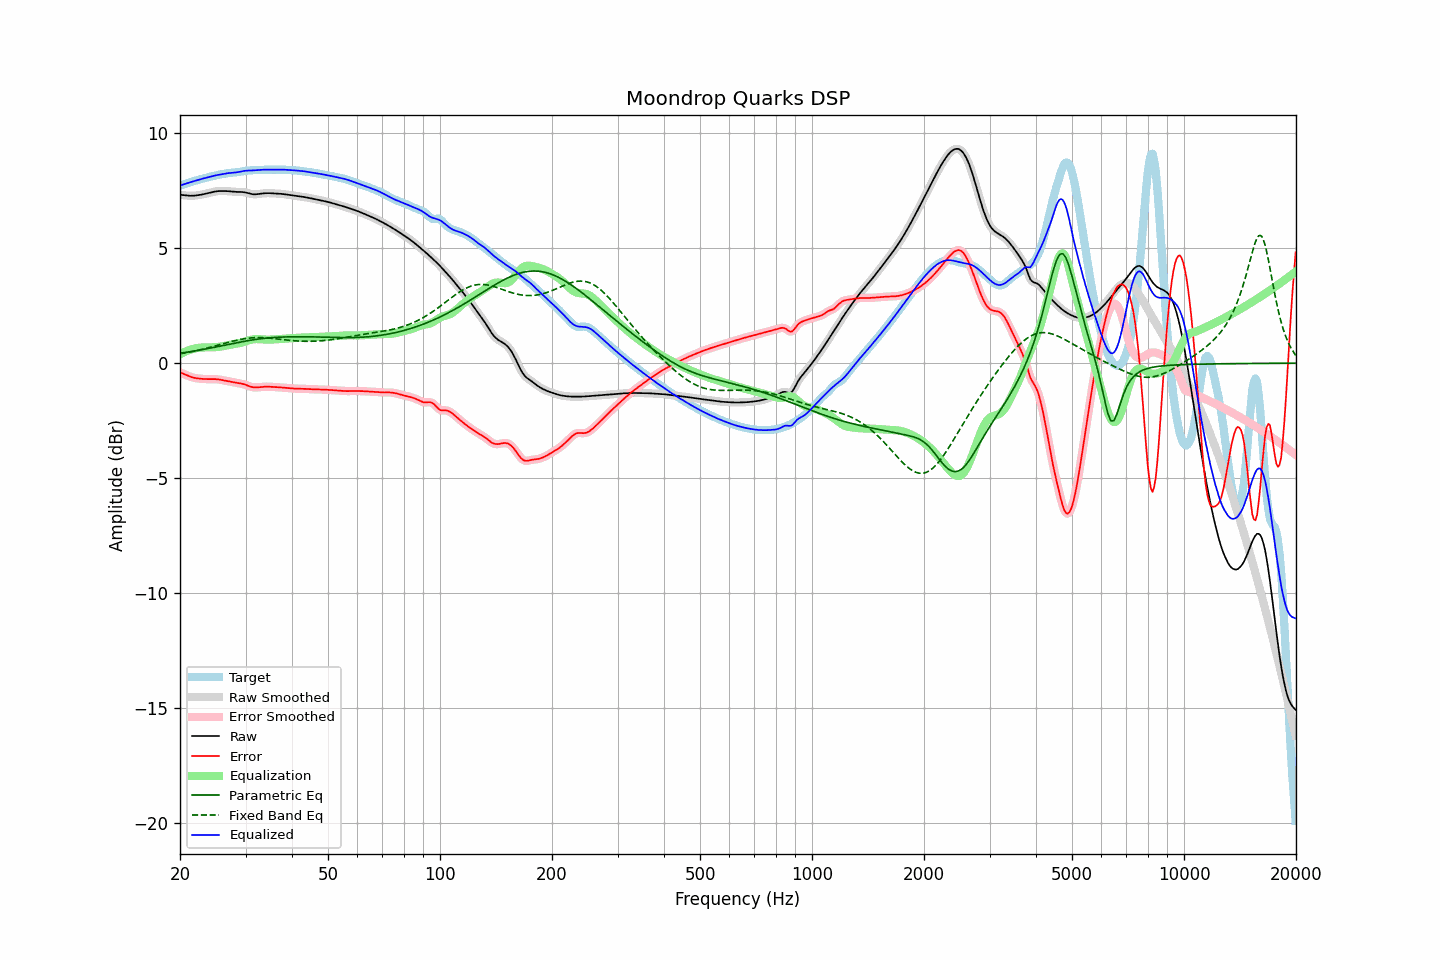

Source data for this figure (header and first rows):
frequency, raw, error, smoothed, error_smoothed, equalization, parametric_eq, fixed_band_eq, equalized_raw, equalized_smoothed, target
20.00, 7.32, -0.40, 7.32, -0.40, 0.39, 0.43, 0.41, 7.71, 7.71, 7.72
20.20, 7.32, -0.43, 7.31, -0.43, 0.43, 0.44, 0.42, 7.74, 7.74, 7.74
20.40, 7.31, -0.46, 7.31, -0.46, 0.46, 0.45, 0.43, 7.77, 7.77, 7.76
20.61, 7.30, -0.49, 7.30, -0.49, 0.49, 0.46, 0.44, 7.79, 7.79, 7.79
20.81, 7.29, -0.52, 7.29, -0.52, 0.52, 0.47, 0.46, 7.82, 7.81, 7.81
21.02, 7.28, -0.55, 7.28, -0.55, 0.55, 0.48, 0.47, 7.84, 7.84, 7.83
21.23, 7.28, -0.58, 7.28, -0.58, 0.58, 0.50, 0.48, 7.86, 7.86, 7.86
21.44, 7.28, -0.60, 7.28, -0.60, 0.60, 0.51, 0.50, 7.88, 7.88, 7.88
21.66, 7.28, -0.62, 7.28, -0.62, 0.62, 0.52, 0.51, 7.90, 7.90, 7.90
21.87, 7.28, -0.64, 7.29, -0.64, 0.64, 0.53, 0.53, 7.92, 7.92, 7.92
22.09, 7.29, -0.65, 7.29, -0.65, 0.65, 0.54, 0.54, 7.94, 7.94, 7.94
22.31, 7.30, -0.66, 7.30, -0.66, 0.66, 0.55, 0.56, 7.96, 7.96, 7.96
22.54, 7.31, -0.67, 7.31, -0.67, 0.67, 0.57, 0.57, 7.99, 7.98, 7.98
22.76, 7.33, -0.68, 7.33, -0.68, 0.68, 0.58, 0.59, 8.00, 8.00, 8.00
22.99, 7.34, -0.68, 7.34, -0.68, 0.68, 0.59, 0.61, 8.02, 8.02, 8.02
23.22, 7.35, -0.69, 7.35, -0.69, 0.69, 0.61, 0.62, 8.04, 8.04, 8.04
23.45, 7.37, -0.69, 7.37, -0.69, 0.69, 0.62, 0.64, 8.06, 8.06, 8.06
23.69, 7.39, -0.69, 7.39, -0.69, 0.69, 0.63, 0.66, 8.07, 8.07, 8.08
23.92, 7.40, -0.69, 7.40, -0.69, 0.69, 0.65, 0.68, 8.09, 8.09, 8.09
24.16, 7.42, -0.69, 7.42, -0.69, 0.69, 0.66, 0.70, 8.11, 8.11, 8.11
24.40, 7.44, -0.69, 7.44, -0.69, 0.69, 0.67, 0.71, 8.13, 8.13, 8.13
24.65, 7.45, -0.69, 7.45, -0.69, 0.69, 0.69, 0.73, 8.15, 8.15, 8.14
24.89, 7.47, -0.69, 7.47, -0.69, 0.70, 0.70, 0.75, 8.16, 8.16, 8.16
25.14, 7.48, -0.70, 7.48, -0.70, 0.70, 0.71, 0.77, 8.18, 8.18, 8.17
25.39, 7.48, -0.71, 7.48, -0.71, 0.71, 0.73, 0.79, 8.19, 8.19, 8.19
25.65, 7.49, -0.72, 7.49, -0.72, 0.72, 0.74, 0.81, 8.20, 8.20, 8.20
25.91, 7.49, -0.73, 7.49, -0.73, 0.73, 0.76, 0.83, 8.22, 8.22, 8.22
26.16, 7.49, -0.74, 7.49, -0.74, 0.74, 0.77, 0.85, 8.23, 8.23, 8.23
26.43, 7.49, -0.76, 7.49, -0.76, 0.76, 0.79, 0.87, 8.24, 8.24, 8.24
26.69, 7.48, -0.77, 7.48, -0.77, 0.77, 0.80, 0.89, 8.25, 8.25, 8.25
26.96, 7.48, -0.78, 7.48, -0.78, 0.79, 0.82, 0.91, 8.26, 8.26, 8.26
27.23, 7.47, -0.80, 7.47, -0.80, 0.80, 0.83, 0.93, 8.27, 8.27, 8.27
27.50, 7.46, -0.81, 7.46, -0.81, 0.81, 0.84, 0.94, 8.28, 8.28, 8.28
27.77, 7.46, -0.83, 7.46, -0.83, 0.83, 0.86, 0.96, 8.28, 8.28, 8.29
28.05, 7.45, -0.84, 7.45, -0.84, 0.84, 0.87, 0.98, 8.29, 8.29, 8.29
28.33, 7.45, -0.85, 7.45, -0.85, 0.85, 0.89, 1.00, 8.30, 8.30, 8.30
28.62, 7.45, -0.86, 7.45, -0.86, 0.86, 0.90, 1.01, 8.31, 8.31, 8.31
28.90, 7.45, -0.87, 7.45, -0.87, 0.87, 0.91, 1.03, 8.32, 8.32, 8.32
29.19, 7.44, -0.89, 7.44, -0.88, 0.89, 0.93, 1.04, 8.33, 8.33, 8.33
29.48, 7.44, -0.90, 7.44, -0.90, 0.91, 0.94, 1.05, 8.35, 8.35, 8.34
29.78, 7.43, -0.92, 7.43, -0.92, 0.93, 0.95, 1.06, 8.36, 8.36, 8.35
30.08, 7.42, -0.94, 7.42, -0.94, 0.95, 0.97, 1.07, 8.37, 8.37, 8.36
30.38, 7.40, -0.97, 7.40, -0.97, 0.97, 0.98, 1.08, 8.37, 8.37, 8.37
30.68, 7.38, -1.00, 7.38, -1.00, 1.00, 0.99, 1.09, 8.38, 8.38, 8.38
30.99, 7.36, -1.02, 7.36, -1.02, 1.02, 1.00, 1.10, 8.38, 8.38, 8.39
31.30, 7.35, -1.04, 7.35, -1.04, 1.03, 1.01, 1.10, 8.38, 8.38, 8.39
31.61, 7.34, -1.05, 7.34, -1.05, 1.04, 1.02, 1.11, 8.39, 8.39, 8.39
31.93, 7.34, -1.05, 7.34, -1.05, 1.05, 1.03, 1.11, 8.39, 8.39, 8.40
32.24, 7.35, -1.05, 7.35, -1.05, 1.05, 1.04, 1.11, 8.40, 8.40, 8.40
32.57, 7.36, -1.05, 7.36, -1.05, 1.05, 1.05, 1.11, 8.40, 8.40, 8.40
32.89, 7.37, -1.04, 7.37, -1.04, 1.04, 1.06, 1.11, 8.41, 8.41, 8.41
33.22, 7.38, -1.03, 7.38, -1.03, 1.03, 1.07, 1.11, 8.41, 8.41, 8.41
33.55, 7.38, -1.02, 7.38, -1.03, 1.03, 1.08, 1.11, 8.41, 8.41, 8.41
33.89, 7.39, -1.02, 7.39, -1.02, 1.03, 1.08, 1.10, 8.42, 8.42, 8.41
34.23, 7.39, -1.02, 7.39, -1.02, 1.02, 1.09, 1.10, 8.42, 8.42, 8.41
34.57, 7.39, -1.02, 7.39, -1.02, 1.02, 1.10, 1.09, 8.42, 8.42, 8.41
34.92, 7.39, -1.02, 7.39, -1.02, 1.02, 1.10, 1.09, 8.42, 8.42, 8.42
35.27, 7.39, -1.03, 7.39, -1.03, 1.03, 1.11, 1.08, 8.42, 8.42, 8.42
35.62, 7.38, -1.03, 7.38, -1.03, 1.03, 1.11, 1.07, 8.41, 8.42, 8.42
35.97, 7.38, -1.04, 7.38, -1.04, 1.04, 1.12, 1.07, 8.41, 8.42, 8.42
... 635 more rows
